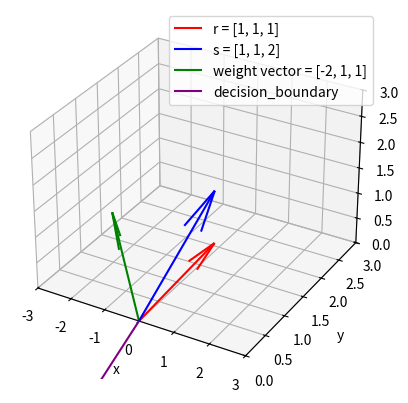

Write Python code to recreate this figure.
# Comp Neuro Sheet 7.2
#   Team Kurzschluss2000

import matplotlib.pyplot as plt
from mpl_toolkits.mplot3d import Axes3D
import numpy as np

r = np.array([1, 1, 1])
s = np.array([1, 1, 2])
weight_vector = np.array([-2, 1, 1])

fig = plt.figure()
ax = fig.add_subplot(111, projection='3d')

ax.quiver(0, 0, 0, r[0], r[1], r[2], color='red', label='r = [1, 1, 1]')
ax.quiver(0, 0, 0, s[0], s[1], s[2], color='blue', label='s = [1, 1, 2]')
ax.quiver(0, 0, 0, weight_vector[0], weight_vector[1], weight_vector[2], color='green', label='weight vector = [-2, 1, 1]')

def calculate_decision_boundary(weight_vector):
    perpendicular_vector = np.array([1, 1, -weight_vector[1]/weight_vector[2]])
    decision_boundary_vector = np.cross(weight_vector, perpendicular_vector)

    return decision_boundary_vector

decision_boundary = calculate_decision_boundary(weight_vector)
ax.quiver(0, 0, 0, decision_boundary[0], decision_boundary[1], decision_boundary[2], color='purple', label='decision_boundary')

ax.set_xlim(-3, 3)
ax.set_ylim(0, 3)
ax.set_zlim(0, 3)

ax.set_xlabel('x')
ax.set_ylabel('y')
ax.set_zlabel('z')
ax.legend()

plt.show()
